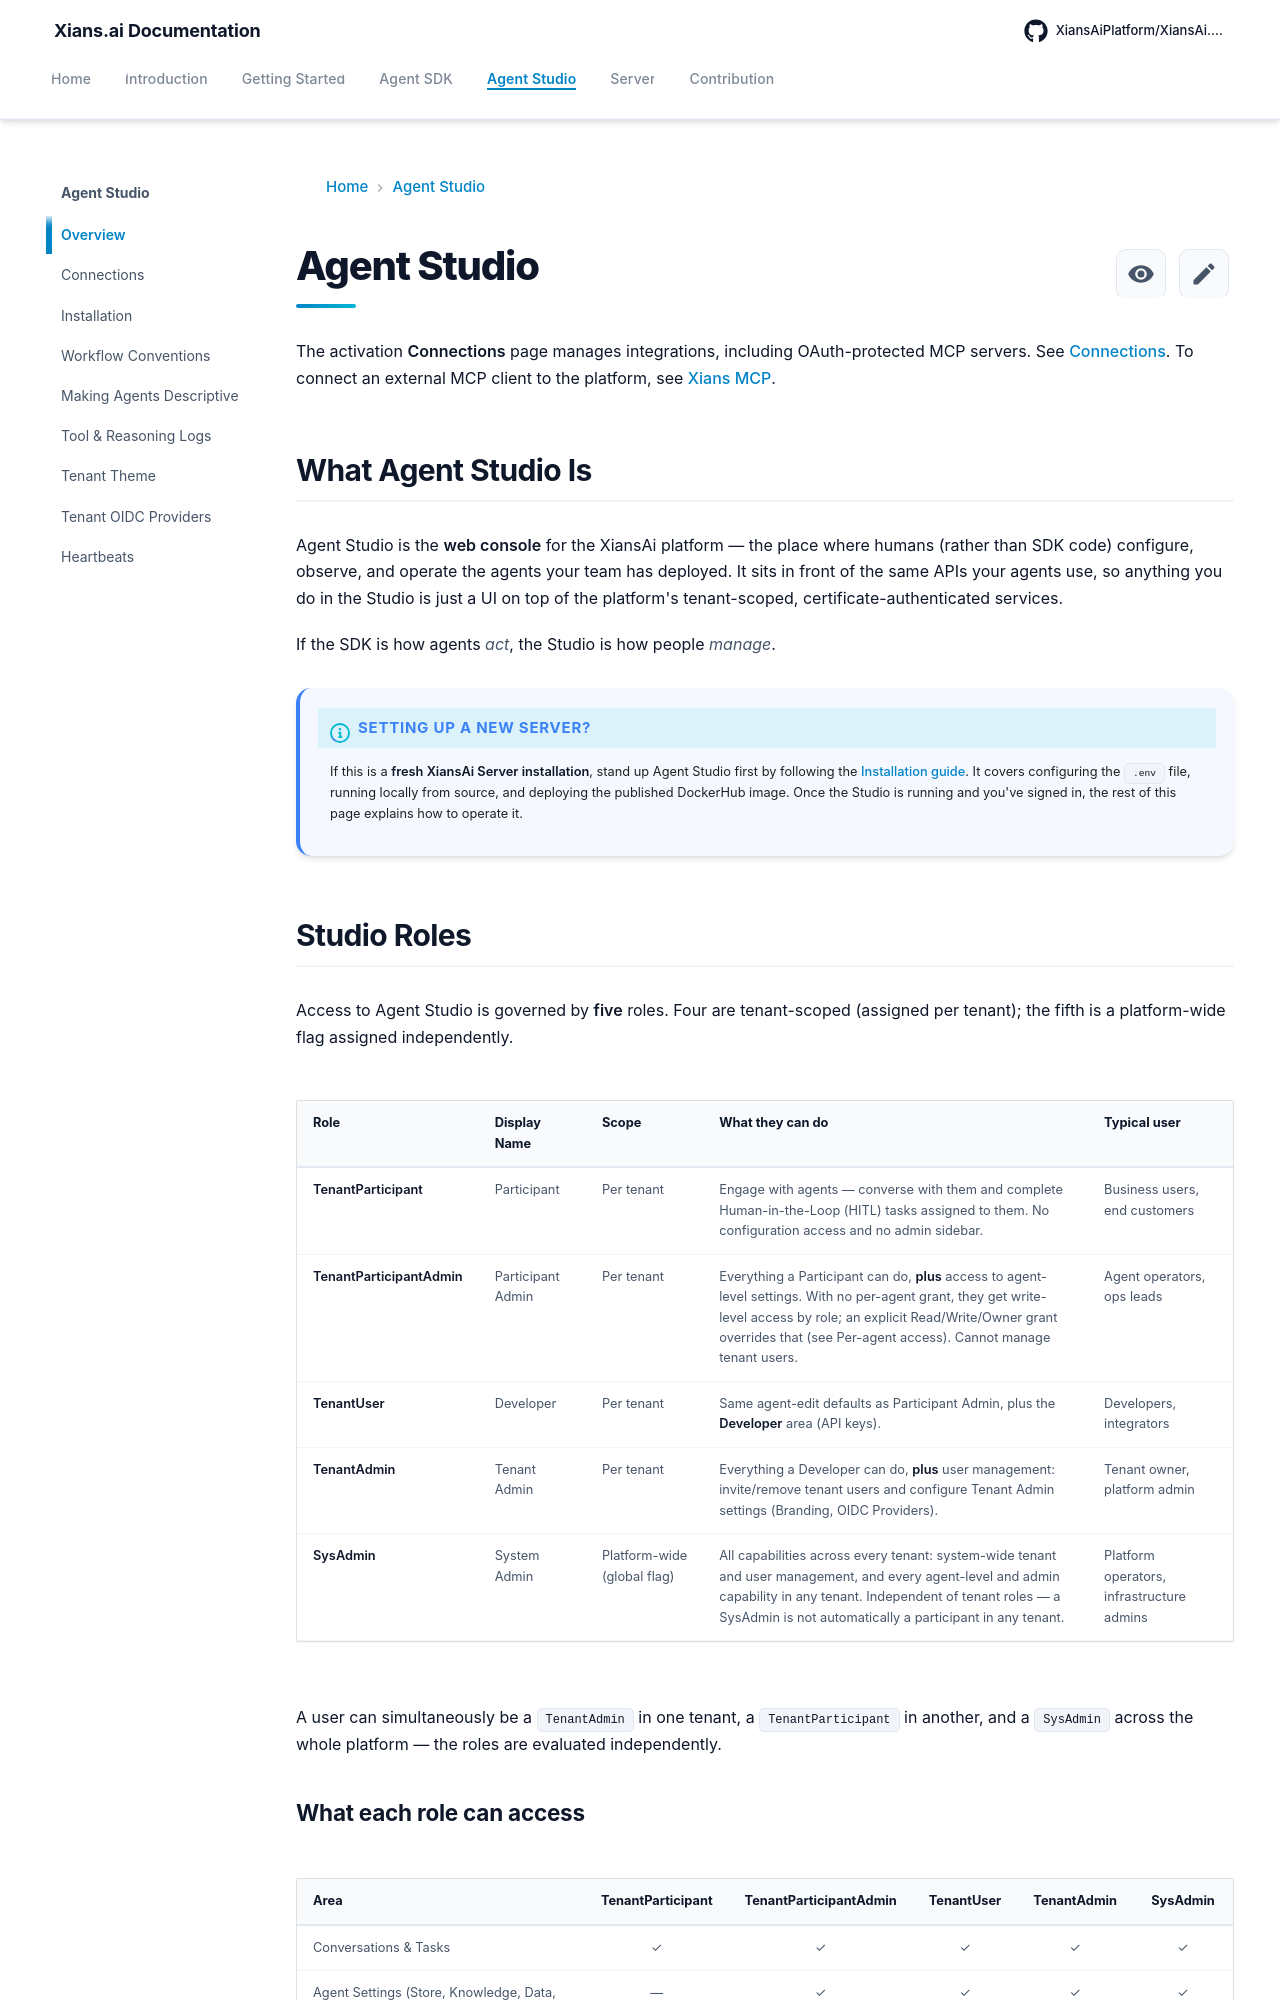

repository: XiansAiPlatform/XiansAi.Docs · page: studio/overview/index.html · generator: mkdocs

# Agent Studio

The activation **Connections** page manages integrations, including OAuth-protected MCP servers. See [Connections](connections.md). To connect an external MCP client to the platform, see [Xians MCP](../server/xians-mcp.md).

## What Agent Studio Is

Agent Studio is the **web console** for the XiansAi platform — the place where humans (rather than SDK code) configure, observe, and operate the agents your team has deployed. It sits in front of the same APIs your agents use, so anything you do in the Studio is just a UI on top of the platform's tenant-scoped, certificate-authenticated services.

If the SDK is how agents *act*, the Studio is how people *manage*.

!!! info "Setting up a new server?"
    If this is a **fresh XiansAi Server installation**, stand up Agent Studio first by following the [Installation guide](installation.md). It covers configuring the `.env` file, running locally from source, and deploying the published DockerHub image. Once the Studio is running and you've signed in, the rest of this page explains how to operate it.
